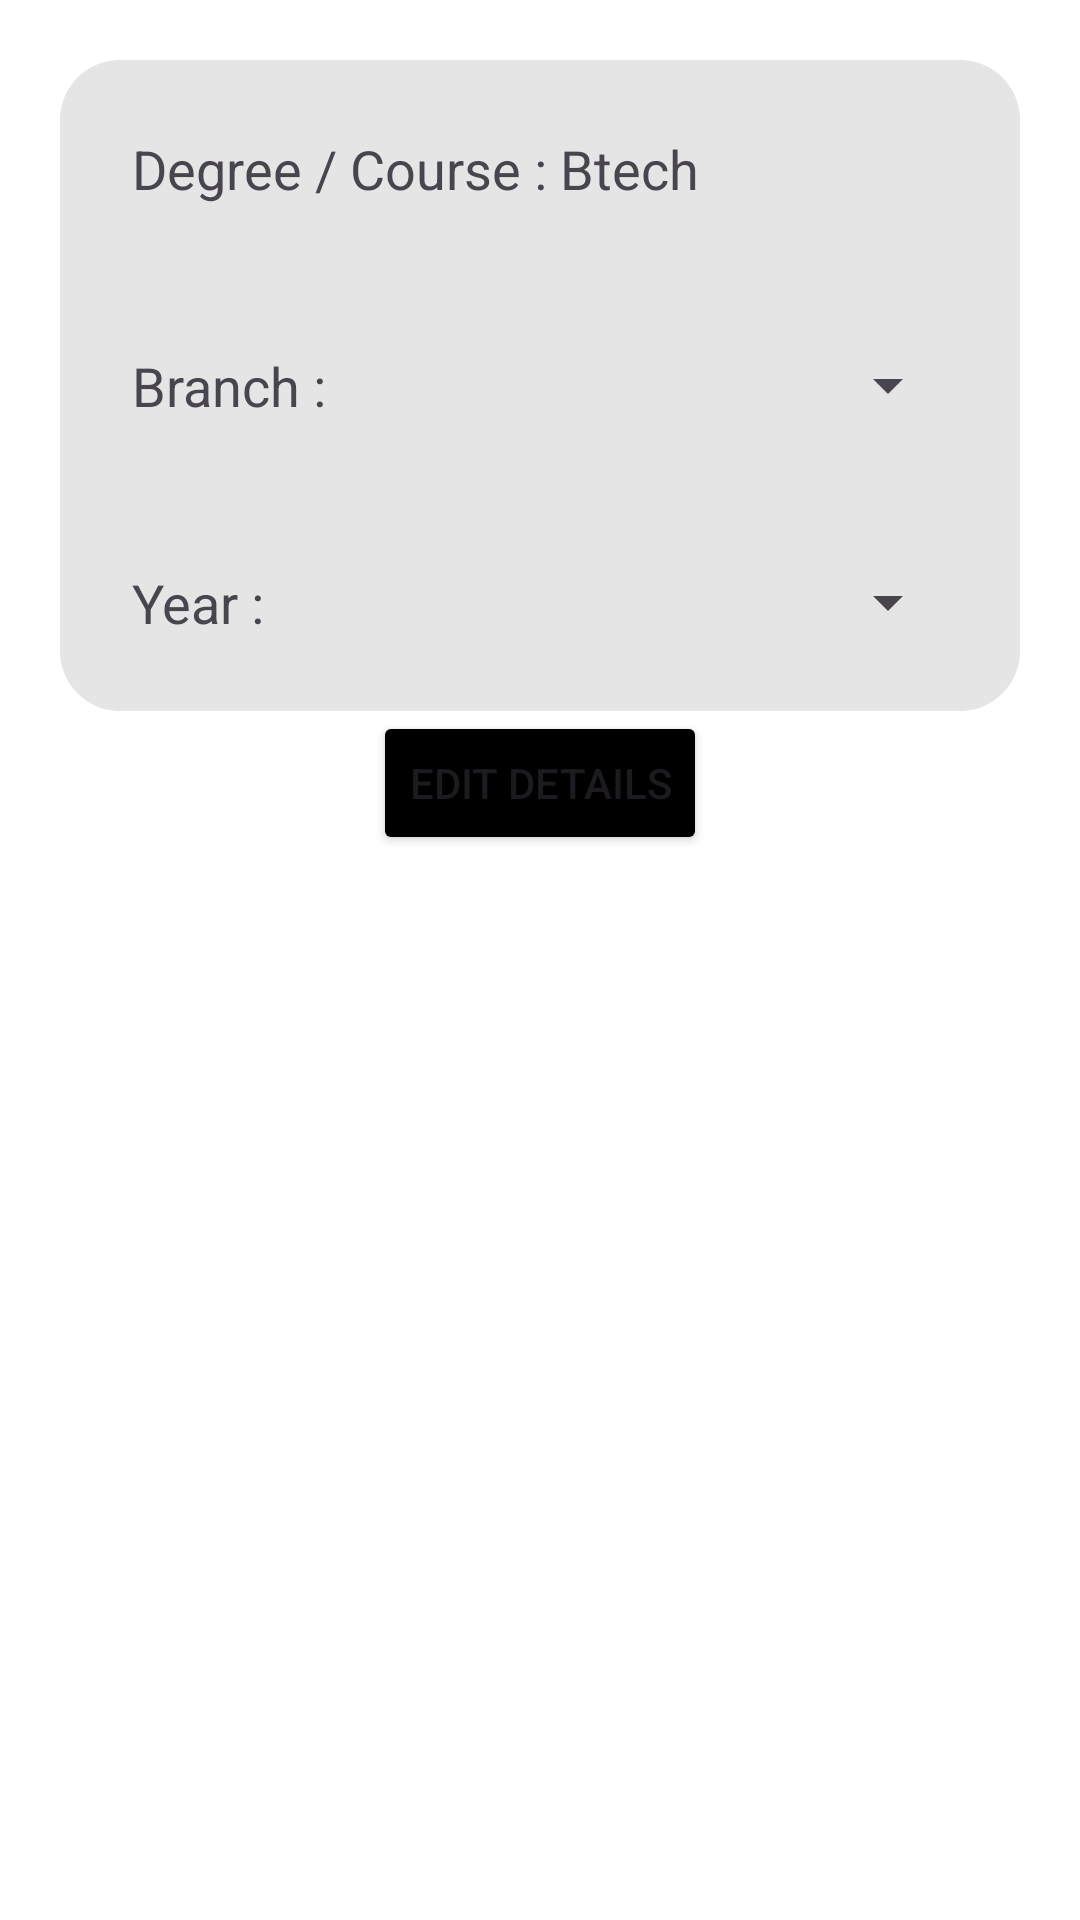

The Android layout XML behind this screen, and the referenced resources:
<!-- AndroidManifest.xml: application theme Theme.CampusTeamUp -->
<!-- res/layout/fragment_college__details.xml -->
<?xml version="1.0" encoding="utf-8"?>
<RelativeLayout xmlns:android="http://schemas.android.com/apk/res/android"
    xmlns:tools="http://schemas.android.com/tools"
    android:layout_width="match_parent"
    android:layout_height="wrap_content"
    android:padding="20dp"

    tools:context=".MyFragments.College_Details">

    <RelativeLayout
        android:layout_width="match_parent"
        android:background="@drawable/rounded_corner_edittext"
        android:id="@+id/collegeDetailLayout"
        android:layout_height="wrap_content">
        <LinearLayout
            android:layout_width="match_parent"
            android:padding="20dp"
            android:id="@+id/degreeLayout"
            android:layout_height="wrap_content">
            <TextView
                android:layout_width="wrap_content"
                android:layout_height="wrap_content"
                android:textSize="18sp"
                android:layout_margin="4dp"
                android:id="@+id/courseInput"
                android:text="Degree / Course : Btech"/>

        </LinearLayout>
        <LinearLayout
            android:layout_width="match_parent"
            android:padding="20dp"
            android:gravity="center"
            android:id="@+id/branchLayout"
            android:layout_below="@+id/degreeLayout"
            android:layout_height="wrap_content">
            <TextView
                android:layout_width="wrap_content"
                android:layout_height="wrap_content"
                android:textSize="18sp"
                android:layout_margin="4dp"
                android:text="Branch :"/>

            <Spinner
                android:id="@+id/branchInput"
                android:layout_width="match_parent"
                android:layout_height="wrap_content"
                android:inputType="none"
                android:padding="4dp"
                android:textSize="18sp" />
        </LinearLayout>
        <LinearLayout
            android:layout_width="match_parent"
            android:padding="20dp"
            android:gravity="center"
            android:id="@+id/yearLayout"
            android:layout_below="@+id/branchLayout"
            android:layout_height="wrap_content">
            <TextView
                android:layout_width="wrap_content"
                android:layout_height="wrap_content"
                android:textSize="18sp"
                android:layout_margin="4dp"
                android:text="Year :     "/>

            <Spinner
                android:layout_width="match_parent"
                android:layout_height="wrap_content"
                android:textSize="18sp"
                android:padding="4dp"
                android:id="@+id/yearInput"
                android:inputType="none" />
        </LinearLayout>

    </RelativeLayout>
    <RelativeLayout
        android:layout_width="match_parent"
        android:layout_height="wrap_content"
        android:layout_below="@+id/collegeDetailLayout"
        >
        <Button
            android:layout_width="wrap_content"
            android:layout_height="wrap_content"
            android:backgroundTint="@color/black"
            android:layout_centerInParent="true"
            android:id="@+id/editPersonalDetailsBtn"
            android:text="Edit Details"/>
        <Button
            android:layout_width="wrap_content"
            android:layout_height="wrap_content"
            android:backgroundTint="@color/black"
            android:id="@+id/updatePersonalDetailsBtn"
            android:visibility="invisible"
            android:layout_centerInParent="true"
            android:text="Update Details"/>
        <ProgressBar
            android:layout_width="42dp"
            android:layout_height="42dp"
            android:id="@+id/progressBar"
            android:visibility="invisible"
            android:layout_centerInParent="true"/>
    </RelativeLayout>

</RelativeLayout>
<!-- resources referenced by this layout -->
<resources>
  <color name="black">#FF000000</color>
  <!-- drawable rounded_corner_edittext (drawable) -->
  <?xml version="1.0" encoding="utf-8"?>
  <shape android:shape="rectangle" xmlns:android="http://schemas.android.com/apk/res/android">
      <corners android:radius="20dp"/>
      <solid  android:color="@color/off_white"/>
  </shape>
  <style name="Theme.CampusTeamUp" parent="Base.Theme.CampusTeamUp" />
  <color name="off_white">#E6E5E5</color>
  <style name="Base.Theme.CampusTeamUp" parent="Theme.Material3.DayNight.NoActionBar">
          <item name="colorPrimary">@color/white</item>
          <item name="colorPrimaryVariant">@color/white</item>
          <item name="colorOnPrimary">@color/white</item>
  
          <item name="colorSecondary">@color/black</item>
          <item name="colorSecondaryVariant">@color/black</item>
          <item name="colorOnSecondary">@color/black</item>
          <item name="android:statusBarColor">@android:color/transparent</item>
          <item name="android:windowBackground">@color/white</item>
  
  
      </style>
  <color name="white">#FFFFFF</color>
</resources>
